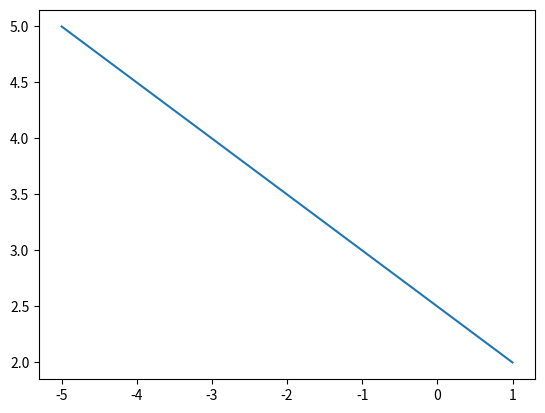

Write Python code to recreate this figure.
# [redacted]
# [redacted]
# 2020B
 
import matplotlib.pyplot as plt
plt.plot([-5,1],[5, 2])
plt.show()